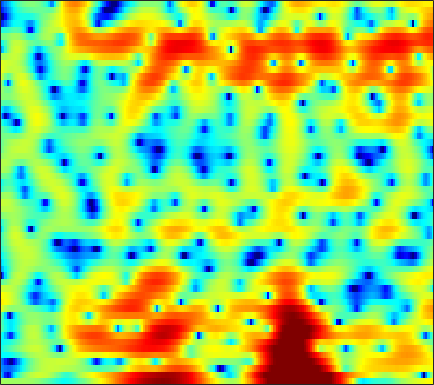

Data behind this chart, as committed beside it:
1.4301, 1.3415, 1.2504, 1.1908, 1.1719, 1.1873, 1.2055, 1.2229, 1.2547, 1.2892, 1.3057, 1.2953, 1.2432, 1.1462, 1.0486, 0.86698, 0.62945, 0.41769, 0.08336, -0.30921, -0.78591, -1.1692, -1.7085, -2.2962
-7.906, -10.29, -14.49, -17.12, -14.39, -10.08, -6.901, -5.072, -3.14, -1.616, -0.3959, 0.37, 1.218, 1.891, 2.291, 2.693, 2.958, 3.072, 3.118, 3.03, 2.821, 2.581, 2.146, 1.583
-9.514, -10.3, -11.09, -11.45, -11.35, -10.75, -9.718, -8.743, -7.305, -5.844, -4.439, -3.457, -2.252, -1.184, -0.477, 0.3376, 1.019, 1.448, 1.919, 2.277, 2.528, 2.654, 2.759, 2.785
-10.24, -11.74, -14.23, -17.46, -19.99, -19.89, -15.95, -13.15, -10.1, -7.629, -5.607, -4.324, -2.856, -1.615, -0.8205, 0.08698, 0.8233, 1.28, 1.78, 2.162, 2.437, 2.588, 2.732, 2.823
-5.072, -5.17, -5.215, -5.133, -4.972, -4.595, -4.041, -3.531, -2.77, -1.944, -1.106, -0.5088, 0.2245, 0.8794, 1.297, 1.751, 2.067, 2.215, 2.298, 2.248, 2.056, 1.831, 1.436, 0.9671
-4.533, -3.914, -3.18, -2.531, -2.069, -1.47, -0.8622, -0.408, 0.2009, 0.795, 1.363, 1.747, 2.197, 2.567, 2.778, 2.961, 3.006, 2.942, 2.718, 2.304, 1.67, 1.033, -0.1028, -1.698
-5.183, -4.922, -4.643, -4.342, -4.036, -3.502, -2.804, -2.194, -1.329, -0.4762, 0.3061, 0.8218, 1.401, 1.83, 2.043, 2.189, 2.18, 2.066, 1.807, 1.415, 0.9254, 0.5294, -0.01896, -0.5391
-3.968, -5.361, -7.836, -11.34, -14.2, -13.42, -9.072, -6.379, -3.634, -1.586, -0.05636, 0.8232, 1.71, 2.297, 2.539, 2.619, 2.439, 2.12, 1.449, 0.4881, -0.7155, -1.721, -2.943, -3.511
-1.391, -2.57, -4.167, -5.544, -6.156, -6.09, -5.107, -4.028, -2.512, -1.091, 0.1238, 0.8785, 1.662, 2.179, 2.393, 2.442, 2.196, 1.802, 0.9777, -0.231, -1.957, -3.682, -6.53, -8.793
-1.678, -2.949, -4.555, -5.775, -6.224, -6.114, -5.332, -4.489, -3.275, -2.125, -1.122, -0.4856, 0.186, 0.6469, 0.8715, 1.018, 0.9877, 0.8619, 0.5799, 0.2206, -0.166, -0.4052, -0.5776, -0.4994
-0.7658, -2.979, -7.042, -13.74, -19.32, -12.04, -7.196, -4.948, -2.889, -1.486, -0.5254, -0.01523, 0.4513, 0.6881, 0.7726, 0.774, 0.6595, 0.5385, 0.317, 0.0664, -0.1721, -0.295, -0.3436, -0.199
4.279, 3.365, 2.182, 1.213, 0.7145, 0.4081, 0.4067, 0.499, 0.6073, 0.6175, 0.4733, 0.255, -0.1638, -0.6682, -1.075, -1.607, -2.068, -2.356, -2.738, -3.242, -3.935, -4.648, -5.878, -7.075
5.915, 5.456, 4.833, 4.199, 3.722, 3.085, 2.416, 1.87, 1.028, -0.01113, -1.306, -2.502, -4.457, -6.841, -8.903, -11.31, -11.79, -10.89, -9.415, -8.393, -8.047, -8.312, -9.295, -10.85
5.133, 4.853, 4.441, 3.974, 3.581, 2.982, 2.261, 1.618, 0.5945, -0.6673, -2.218, -3.62, -5.866, -8.599, -10.91, -13.7, -13.98, -12.59, -10.49, -8.748, -7.417, -6.612, -5.672, -4.784
2.992, 2.904, 2.819, 2.73, 2.626, 2.399, 2.033, 1.647, 0.9597, 0.05859, -1.064, -2.031, -3.478, -4.974, -6.048, -7.223, -7.959, -8.12, -7.763, -6.895, -5.751, -4.799, -3.52, -2.326
-1.66, -1.264, -0.4048, 0.5506, 1.19, 1.838, 2.219, 2.31, 2.168, 1.722, 0.9576, 0.1717, -1.204, -3.023, -4.747, -7.755, -12.04, -15.52, -13.78, -9.1, -5.7, -3.79, -1.834, -0.3444
-22.07, -12.46, -6.632, -3.176, -1.359, 0.4001, 1.583, 2.166, 2.588, 2.647, 2.367, 1.944, 1.103, -0.08381, -1.178, -2.834, -4.397, -5.131, -4.942, -3.693, -2.152, -1.08, 0.09053, 0.9774
-8.776, -7.567, -5.613, -3.636, -2.302, -0.7738, 0.4192, 1.108, 1.768, 2.147, 2.278, 2.23, 2.008, 1.645, 1.315, 0.859, 0.4667, 0.235, 0.0817, 0.07435, 0.1702, 0.2614, 0.3491, 0.3608
-6.814, -5.614, -4.099, -2.695, -1.725, -0.5752, 0.3939, 0.9938, 1.629, 2.079, 2.358, 2.459, 2.467, 2.366, 2.227, 1.978, 1.675, 1.437, 1.093, 0.728, 0.3335, 0.01053, -0.4501, -0.9692
-5.332, -4.202, -2.819, -1.586, -0.7532, 0.2181, 1.036, 1.545, 2.085, 2.479, 2.723, 2.824, 2.845, 2.747, 2.606, 2.326, 1.951, 1.607, 1.058, 0.4081, -0.3457, -0.975, -1.893, -2.885
-3.812, -2.792, -1.543, -0.4218, 0.3185, 1.165, 1.847, 2.256, 2.66, 2.912, 3.025, 3.032, 2.952, 2.772, 2.578, 2.244, 1.803, 1.383, 0.6932, -0.1876, -1.294, -2.293, -3.887, -5.744
-2.856, -1.793, -0.497, 0.6257, 1.339, 2.112, 2.667, 2.934, 3.107, 3.084, 2.909, 2.691, 2.356, 2.02, 1.79, 1.516, 1.237, 0.979, 0.5078, -0.2109, -1.276, -2.38, -4.366, -7.226
-3.2, -1.804, -0.1205, 1.268, 2.09, 2.882, 3.316, 3.403, 3.197, 2.62, 1.686, 0.7838, -0.5424, -1.625, -1.956, -1.654, -0.8618, -0.2651, 0.301, 0.5165, 0.3411, -0.0355, -0.8597, -1.996
-6.517, -3.83, -1.238, 0.5759, 1.54, 2.366, 2.708, 2.665, 2.172, 1.126, -0.6297, -2.566, -6.628, -14.95, -22.91, -9.626, -4.796, -2.671, -0.854, 0.2646, 0.9189, 1.187, 1.315, 1.294
-3.935, -2.596, -1.069, 0.1211, 0.7729, 1.325, 1.525, 1.451, 1.06, 0.3496, -0.6555, -1.54, -2.76, -3.71, -4.014, -3.767, -3.007, -2.344, -1.528, -0.8148, -0.2248, 0.1409, 0.5609, 0.9235
-0.2124, 0.1618, 0.654, 1.056, 1.273, 1.416, 1.395, 1.262, 0.9491, 0.5108, -0.03239, -0.4736, -1.048, -1.563, -1.873, -2.184, -2.404, -2.526, -2.574, -2.504, -2.276, -1.979, -1.414, -0.752
2.039, 2.127, 2.215, 2.225, 2.167, 1.999, 1.717, 1.441, 0.9998, 0.4977, -0.01995, -0.4173, -0.9372, -1.458, -1.872, -2.514, -3.338, -4.096, -5.329, -6.68, -7.486, -7.14, -5.515, -3.477
2.752, 2.784, 2.738, 2.579, 2.359, 1.918, 1.295, 0.7247, -0.1401, -1.04, -1.816, -2.239, -2.572, -2.715, -2.829, -3.122, -3.764, -4.618, -6.58, -10, -15.44, -14.76, -8.387, -4.15
0.8634, 1.111, 1.297, 1.234, 0.9927, 0.3604, -0.6712, -1.749, -3.68, -6.249, -9.221, -10.58, -9.423, -6.903, -5.334, -3.826, -2.917, -2.575, -2.378, -2.325, -2.095, -1.643, -0.6708, 0.526
-3.759, -2.586, -1.587, -1.195, -1.247, -1.737, -2.709, -3.768, -5.654, -8.176, -11.15, -12.43, -10.79, -7.656, -5.623, -3.475, -1.899, -0.9917, -0.02191, 0.729, 1.355, 1.784, 2.308, 2.794
-4.887, -3.63, -2.647, -2.287, -2.373, -2.875, -3.72, -4.486, -5.508, -6.24, -6.505, -6.267, -5.42, -4.159, -3.097, -1.713, -0.4481, 0.3814, 1.281, 1.988, 2.519, 2.804, 3.055, 3.155
-0.9554, -0.7924, -0.7945, -1.14, -1.675, -2.836, -4.544, -6.233, -8.895, -10.87, -9.855, -7.883, -5.246, -3.059, -1.665, -0.1667, 1.025, 1.744, 2.459, 2.945, 3.208, 3.265, 3.171, 2.875
1.843, 1.736, 1.433, 0.8602, 0.2105, -1.026, -2.823, -4.643, -7.76, -10.35, -8.875, -6.346, -3.42, -1.243, -0.008757, 1.258, 2.148, 2.61, 2.995, 3.131, 3.029, 2.806, 2.307, 1.567
1.925, 1.988, 1.952, 1.759, 1.5, 1.027, 0.4175, -0.05119, -0.587, -0.8498, -0.706, -0.3739, 0.2351, 0.8772, 1.278, 1.685, 1.891, 1.895, 1.74, 1.393, 0.8834, 0.4078, -0.3689, -1.317
0.4637, 0.9291, 1.411, 1.741, 1.892, 1.976, 1.984, 1.955, 1.911, 1.878, 1.883, 1.895, 1.897, 1.835, 1.729, 1.43, 0.9418, 0.4424, -0.4238, -1.46, -2.57, -3.368, -4.241, -4.867
-1.086, -0.1361, 0.8287, 1.521, 1.909, 2.285, 2.55, 2.688, 2.815, 2.892, 2.895, 2.849, 2.696, 2.391, 2.044, 1.365, 0.3852, -0.5887, -2.3, -4.614, -7.685, -10.41, -12.9, -11.47
-1.254, -0.4258, 0.397, 0.9861, 1.319, 1.68, 1.961, 2.153, 2.383, 2.588, 2.745, 2.81, 2.791, 2.611, 2.322, 1.73, 0.8159, -0.1287, -1.778, -4.005, -6.898, -9.381, -11.52, -10.24
-0.6087, -0.4785, -0.3899, -0.3804, -0.407, -0.4354, -0.3805, -0.2328, 0.1286, 0.6421, 1.247, 1.677, 2.151, 2.45, 2.529, 2.408, 2.026, 1.571, 0.7517, -0.2234, -1.253, -1.951, -2.63, -2.931
-0.8642, -1.41, -2.174, -3.017, -3.725, -4.804, -5.78, -6.118, -5.418, -3.629, -1.615, -0.244, 1.246, 2.324, 2.898, 3.336, 3.467, 3.388, 3.074, 2.569, 1.928, 1.397, 0.6435, -0.1223
-3.153, -4.38, -5.81, -6.96, -7.849, -9.662, -13.44, -19.71, -16.56, -8.271, -3.663, -1.272, 1.032, 2.634, 3.473, 4.206, 4.576, 4.636, 4.465, 4.026, 3.355, 2.703, 1.629, 0.3009
-8.114, -12.42, -19.04, -14.43, -11.28, -8.843, -7.436, -6.494, -4.941, -2.981, -0.9367, 0.4512, 2.018, 3.224, 3.876, 4.46, 4.718, 4.709, 4.467, 3.942, 3.159, 2.385, 1.104, -0.5104
-5.329, -6.906, -8.156, -7.661, -6.544, -4.926, -3.42, -2.398, -1.13, 0.07035, 1.179, 1.922, 2.763, 3.391, 3.721, 3.944, 3.915, 3.741, 3.296, 2.642, 1.765, 0.9843, -0.2238, -1.597
-1.326, -1.693, -1.968, -1.917, -1.664, -1.121, -0.4321, 0.1172, 0.8647, 1.563, 2.181, 2.565, 2.944, 3.155, 3.194, 3.061, 2.727, 2.339, 1.627, 0.721, -0.3599, -1.251, -2.503, -3.751
0.5592, 0.2955, 0.06435, 0.02928, 0.146, 0.4966, 0.9872, 1.408, 1.964, 2.456, 2.826, 3.01, 3.107, 3.026, 2.828, 2.4, 1.775, 1.158, 0.1541, -1.119, -2.656, -4.024, -6.07, -8.189
1.197, 0.3956, -0.5243, -0.9235, -0.7415, 0.01149, 1.023, 1.775, 2.615, 3.22, 3.567, 3.663, 3.574, 3.245, 2.855, 2.173, 1.292, 0.531, -0.6359, -2.012, -3.728, -5.333, -8.236, -12.77
1.317, -1.179, -6.429, -13.29, -8.497, -2.792, 0.4226, 1.97, 3.332, 4.085, 4.38, 4.327, 3.939, 3.223, 2.526, 1.385, 0.1347, -0.7982, -1.93, -2.837, -3.582, -4.118, -4.862, -5.531
3.393, 1.884, -0.1078, -1.208, -0.9268, 0.3812, 1.81, 2.642, 3.36, 3.642, 3.481, 3.081, 2.175, 0.8361, -0.496, -2.757, -5.525, -7.834, -10.03, -9.571, -7.616, -6.252, -4.772, -3.652
4.436, 3.83, 3.155, 2.717, 2.571, 2.533, 2.584, 2.598, 2.471, 2.105, 1.421, 0.6801, -0.6549, -2.393, -4.049, -6.721, -10.22, -13.4, -17.25, -15.08, -11.07, -8.755, -6.327, -4.476
3.927, 3.584, 3.26, 3.051, 2.961, 2.85, 2.69, 2.5, 2.078, 1.431, 0.5196, -0.3817, -1.899, -3.746, -5.348, -7.572, -9.602, -10.73, -11.2, -10.52, -8.969, -7.58, -5.765, -4.09
1.476, 1.33, 1.543, 1.997, 2.329, 2.689, 2.849, 2.809, 2.516, 1.92, 1.001, 0.1016, -1.451, -3.494, -5.468, -8.855, -13.81, -18.82, -17.77, -12.15, -8.487, -6.425, -4.305, -2.679
-8.872, -7.04, -3.083, -0.359, 1.009, 2.214, 2.888, 3.103, 3.084, 2.715, 2.012, 1.299, 0.08407, -1.455, -2.818, -4.893, -7.095, -8.325, -8.194, -6.46, -4.526, -3.224, -1.848, -0.8821
-4.589, -4.115, -2.184, -0.2917, 0.8355, 1.901, 2.514, 2.73, 2.722, 2.432, 1.924, 1.387, 0.6184, -0.1619, -0.6847, -1.272, -1.585, -1.635, -1.404, -0.8994, -0.325, 0.04313, 0.3094, 0.1978
-0.2773, -0.4188, -0.2566, 0.194, 0.5655, 0.9954, 1.244, 1.264, 1.006, 0.451, -0.3758, -1.123, -2.128, -2.812, -2.931, -2.548, -1.742, -1.01, -0.09329, 0.7122, 1.358, 1.657, 1.776, 1.481
-3.824, -3.929, -3.65, -3.106, -2.651, -2.139, -1.825, -1.811, -2.144, -3.01, -4.59, -6.327, -10.03, -15.64, -15.68, -9.741, -5.734, -3.62, -1.57, -0.09253, 0.9819, 1.574, 2.125, 2.433
-14.32, -13.66, -11.25, -8.923, -7.489, -6.03, -5.096, -4.704, -4.565, -4.934, -5.803, -6.806, -8.439, -9.734, -9.583, -7.774, -5.483, -3.943, -2.221, -0.8725, 0.1846, 0.8496, 1.593, 2.239
-22.06, -20.03, -15.42, -11.86, -9.888, -7.845, -6.397, -5.606, -4.899, -4.498, -4.338, -4.345, -4.345, -4.241, -4.025, -3.509, -2.819, -2.269, -1.53, -0.8641, -0.2765, 0.1371, 0.6951, 1.313
-14.99, -13.77, -11.89, -9.987, -8.589, -6.96, -5.531, -4.627, -3.656, -2.909, -2.369, -2.05, -1.74, -1.488, -1.318, -1.126, -0.9672, -0.885, -0.8578, -0.917, -1.065, -1.215, -1.312, -1.074
-12.92, -11.42, -9.788, -8.28, -7.174, -5.736, -4.369, -3.424, -2.323, -1.437, -0.7796, -0.4056, -0.09295, 0.05663, 0.0823, 0.01071, -0.1683, -0.3704, -0.8049, -1.5, -2.631, -3.927, -6.62, -10.23
